Run: headless pygame with SDL's dummy video driver; simulated clock (each Clock.tick advances the game by its frame time, no real sleeping); random seed 0; keys injected as events and as key.get_pressed() state; mouse plan: one left click at the window centre at the start of phase 2, then a move to the lower-right quarter at the start of phase 3.
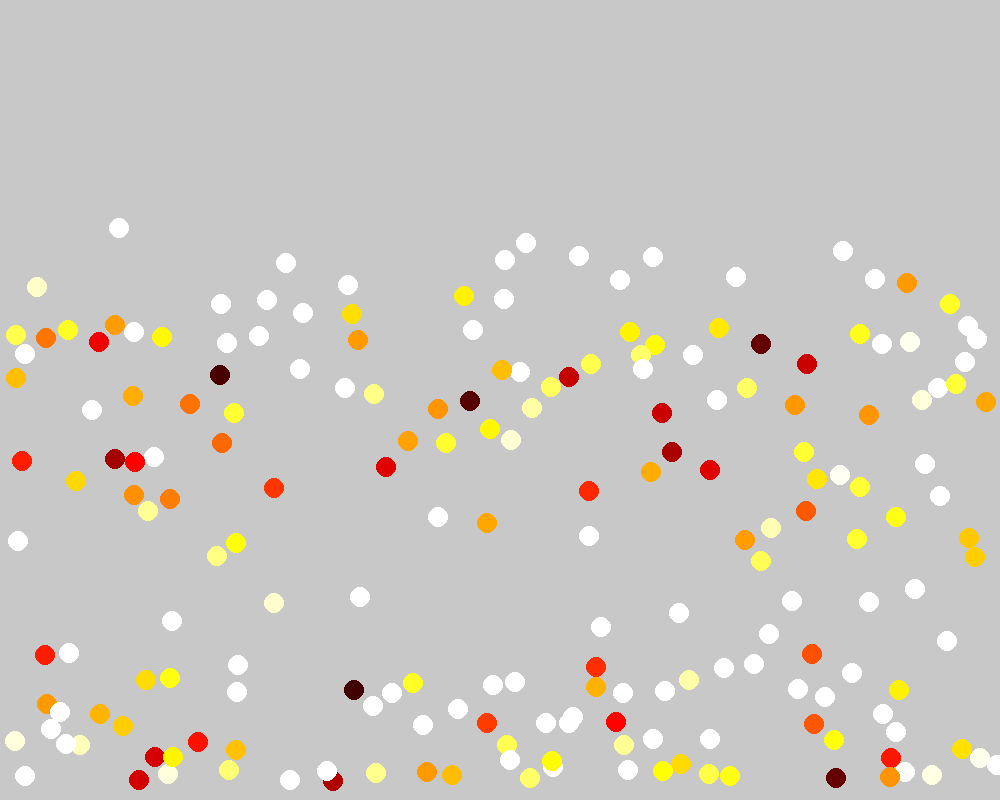
Frame 1 of 4 · flips 1–60 · no input
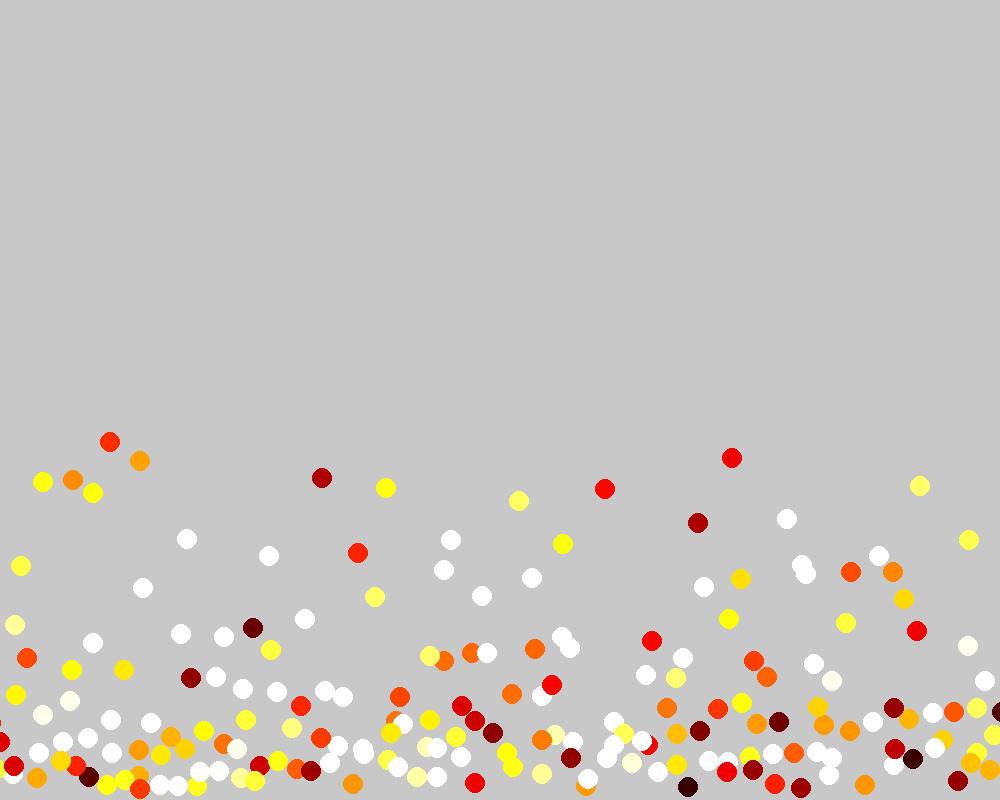
Frame 2 of 4 · flips 61–180 · clicked the window centre · tapped SPACE, RETURN · held RIGHT (→), D
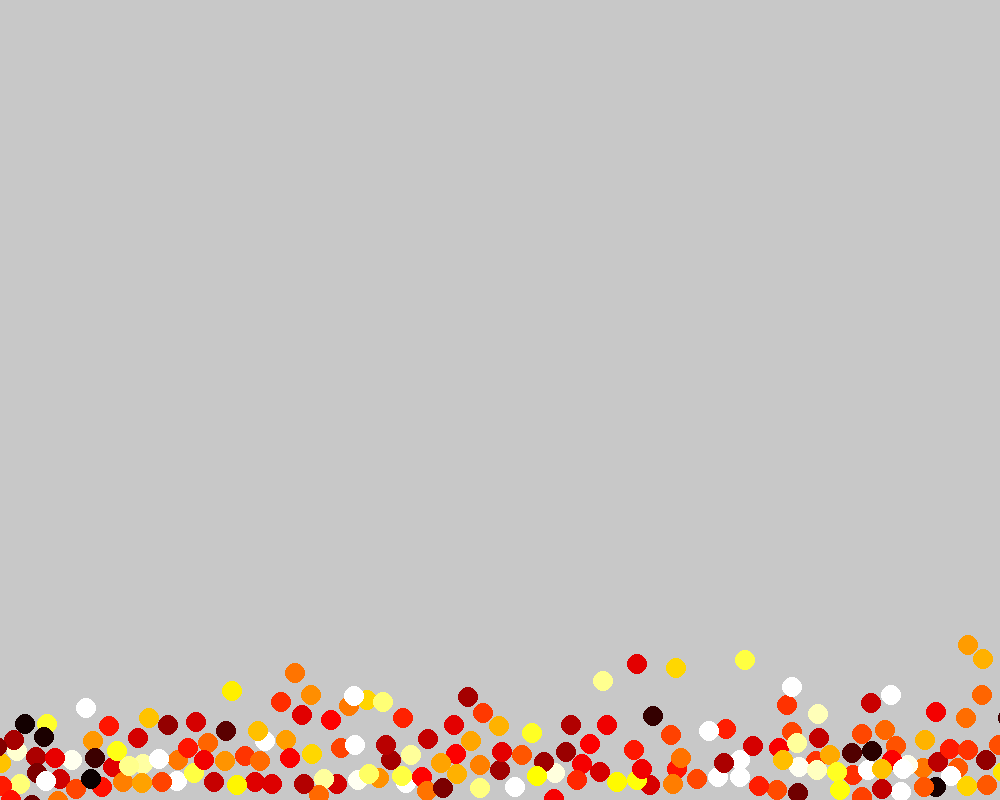
Frame 3 of 4 · flips 181–300 · moved the mouse to the lower-right quarter · held DOWN (↓), S
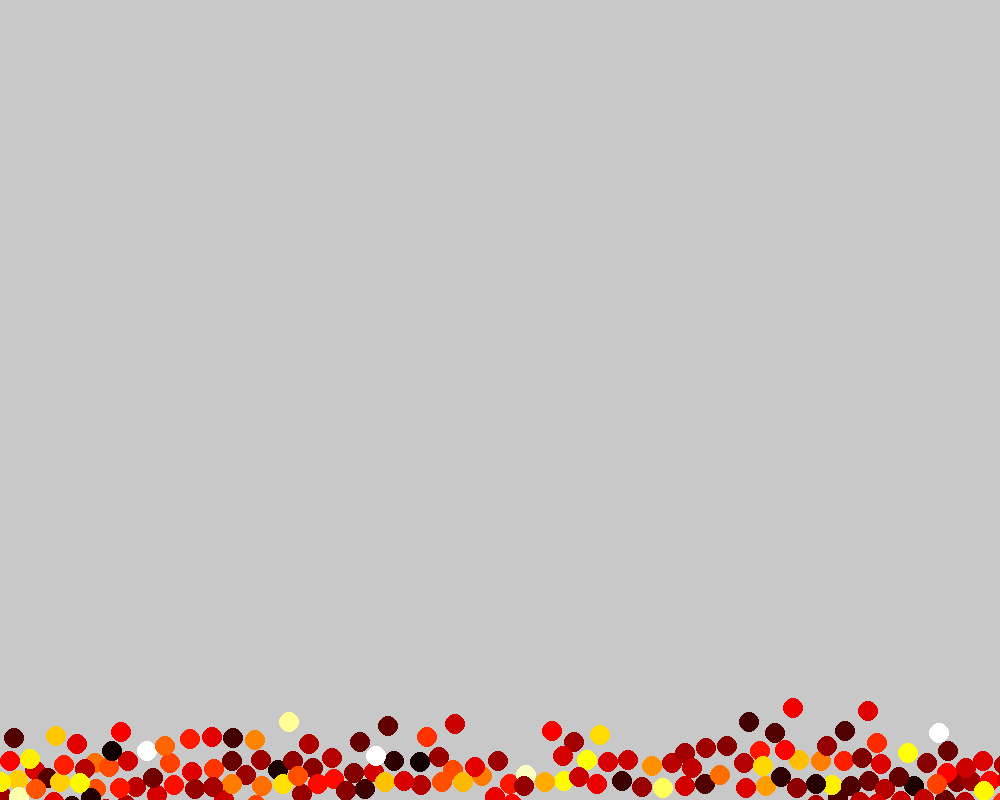
Frame 4 of 4 · flips 301–420 · held LEFT (←), A, UP (↑), W

The pygame program that drew these frames:

import pygame
import random
import time
import math
SCREEN_SIZE = [1000, 800]
running = True

class Vector2:
    def __init__(self, x=0, y=0):
        self.x = x
        self.y = y
    def __str__(self):
        return f"Vector2({self.x}, {self.y})"
    def __add__(self, other):
        if type(other) == list or type(other) == tuple:
            return [self.x + other[0], self.y + other[1]]
        return Vector2(self.x + other.x, self.y + other.y)
    def __sub__(self, other):
        return Vector2(self.x - other.x, self.y - other.y)
    def __mul__(self, scalar):
        return Vector2(self.x * scalar, self.y * scalar)
    def __truediv__(self, scalar):
        return Vector2(self.x / scalar, self.y / scalar)
    def get(self):
        return [self.x, self.y]
    def dot(self, other):
        return self.x * other.x + self.y * other.y
     
G = Vector2(0, 9.81/10)

class Color:
    def __init__(self, r=0, g=0, b=0):
        self.rgb = [r + random.randint(0, 255),b+ random.randint(0, 255),g+ random.randint(0, 255)]
    def get(self):
        return self.rgb
    def add(self, number):
        for i in range(len(self.rgb)):
            if number > 0:
                if self.rgb[i] < 255:
                    if self.rgb[i] + number <= 255:
                        self.rgb[i] += number
                        number = 0
                    else:
                        number -= 255 - self.rgb[i]
                        self.rgb[i] += 255 - self.rgb[i]
    def set(self, number):
        self.rgb = [0, 0, 0]
        self.add(number)


class Ball:
    def __init__(self,num, posvec=None, velo=None, mass=1):
        self.posvec = posvec
        self.velo = velo 
        self.forces = [G]
        self.num = num
        if posvec == None:
            self.posvec = Vector2( random.randint(10,  SCREEN_SIZE[0]-10), random.randint(10, SCREEN_SIZE[1]-10) )
        if velo == None:
            self.velo = Vector2(1, random.randint(-1, 1))
        self.mass = mass 
        self.color = Color()
        self.freez = False
        self.size = 10

    def update(self):
        self.color.set(math.sqrt(self.velo.x**2 + self.velo.y**2) * 100)
        for force in self.forces:
            self.velo += force

        newpos = self.posvec + self.velo
        if newpos.x > SCREEN_SIZE[0] - self.size or newpos.x < self.size:
            self.velo.x = -self.velo.x * .8
        if newpos.y > SCREEN_SIZE[1] - self.size or newpos.y < self.size:
            self.velo.y = -self.velo.y * .8

        if not self.freez:
            self.posvec = self.posvec + self.velo




def display_inf(balls):
    print('\033[F\033[K' * (len(balls) + 1), end='')
    a = ""
    for ball in balls:
        a += f"{ball.num}, pos:{ball.posvec} velo:{ball.velo} \n"
    print(a)



def collition(ball1, ball2):
    m1 = ball1.mass
    m2 = ball2.mass
    v1 = ball1.velo
    v2 = ball2.velo
    
    v1_final = v1 * (m1 - m2) / (m1 + m2) +  v2 * 2 * m2 / (m1 + m2) 
    v2_final = v2 * (m2 - m1) / (m1 + m2) + v1 * 2 * m1 / (m1 + m2) 

    
    min_distance = (ball1.size / 2) + (ball2.size / 2)
    dx, dy = ball1.posvec.x- ball2.posvec.x, ball1.posvec.y - ball2.posvec.y
    angle = math.atan2(dy, dx)
    distance = math.sqrt(dx**2 + dy**2)
    print(distance , min_distance)

    overlap = min_distance - distance + 10
    if distance == 0:  
        distance = 0.01
    dx /= distance
    dy /= distance

    ball1.posvec += Vector2(dx * overlap / 2, dy * overlap / 2)
    ball2.posvec -= Vector2(dx * overlap / 2, dy * overlap / 2)
    print('aoerifuy oaizuyhgrpiuzehpfgiumhzMI')
        

    
    
    ball2.velo = v2_final
    ball1.velo = v1_final
    
    

    
def drawball(ball):
    pygame.draw.circle(screen , ball.color.get(), ball.posvec.get(), ball.size)



class Balls:
    def __init__(self):
        self.balls = []
        self.freez = False

    def update(self):
        if self.freez == False:
            self.checkcollition()
        for ball in self.balls:
            if self.freez == False:
                ball.update()
            drawball(ball)
        
    def newball(self, num):
        self.balls.append(Ball(num, velo=Vector2(random.randint(-5, 5), random.randint(-5, 5))))

    def createball(self, num , pos=Vector2(), velo=Vector2(), mass=1):
        self.balls.append(Ball(num, pos, velo, mass))
    
    def checkcollition(self):
        for i in range(len(self.balls)):
            for y in range(i+1, len(self.balls)):
                distance = math.sqrt(
                    (self.balls[i].posvec.x - self.balls[y].posvec.x)**2 +
                    (self.balls[i].posvec.y - self.balls[y].posvec.y)**2
                )
                if distance < self.balls[i].size +  self.balls[y].size:
                    collition(self.balls[i], self.balls[y])
    
    def tellwitchball(self, pos):
        for i in range(len(self.balls)):
            distance = math.sqrt(
                (self.balls[i].posvec.x - pos[0])**2 +
                (self.balls[i].posvec.y - pos[1])**2
            )
            if distance < self.balls[i].size:
                ball = self.balls[i]
                print(f"{ball.num}, {ball.velo}, {ball.posvec}")
                time.sleep(1)

screen = pygame.display.set_mode(SCREEN_SIZE)

balls = Balls()
for i in range(200):
    balls.newball(i)
timer = 0
clock = 0
while running:
    for event in pygame.event.get():
        if event.type == pygame.QUIT:  
            running = False
    keys = pygame.key.get_pressed()
    if keys[pygame.K_SPACE] and clock < timer:
        balls.freez = True if  balls.freez == False else False
        clock = timer + 100
    
    if True in pygame.mouse.get_pressed() and clock < timer:
        
        mousepos = pygame.mouse.get_pos()
        balls.tellwitchball(pygame.mouse.get_pos())
        
        
        #balls.createball(10, Vector2(mousepos[0], mousepos[1]))
        #clock = timer + 10
    
    balls.update()
    #display_inf(balls.balls)
    pygame.display.flip()
    screen.fill((200, 200, 200))
    time.sleep(.001)
    timer+=1
